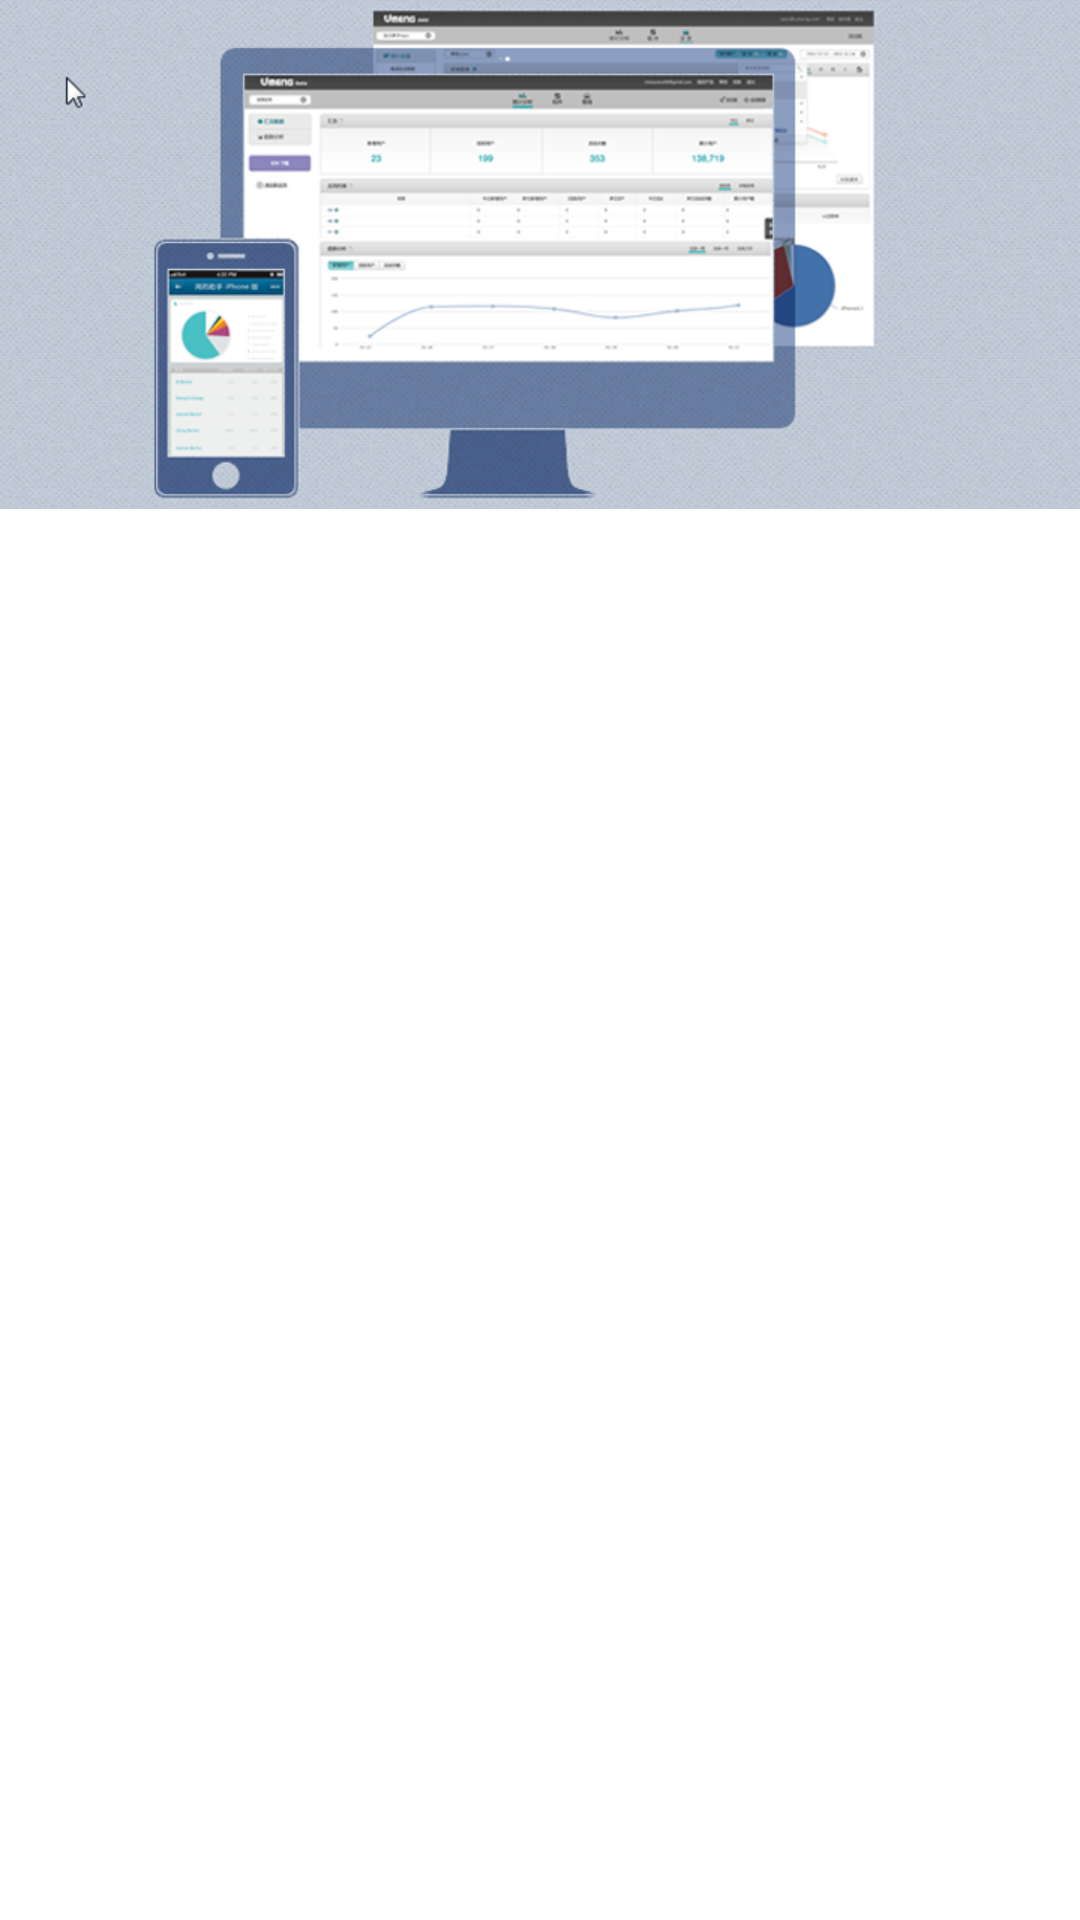

Here is an Android app screen rendered from its layout file. Give the layout XML and the strings, colors and styles it references.
<!-- AndroidManifest.xml: application theme ThemeActivity -->
<!-- res/layout/umeng_pager_item.xml -->
<RelativeLayout xmlns:android="http://schemas.android.com/apk/res/android"
    xmlns:tools="http://schemas.android.com/tools"
    android:layout_width="fill_parent"
    android:layout_height="wrap_content"
    tools:context=".UmengPage" >
    
	<ImageView android:id="@+id/view_item"
	    android:layout_width="fill_parent"
	    android:scaleType="fitXY"
	    android:layout_height="wrap_content"
	    android:src="@drawable/umeng_pager_pic_1"/>
</RelativeLayout>
<!-- resources referenced by this layout -->
<resources>
  <!-- drawable umeng_pager_pic_1: png bitmap (drawable-hdpi, 140557 bytes) -->
  <style name="ThemeActivity" mce_bogus="1">        
  	<item name="android:windowAnimationStyle">@style/AnimationActivity</item>        
  	<item name="android:windowNoTitle">true</item>      
  	</style>
  <style name="AnimationActivity" parent="@android:style/Animation.Activity" mce_bogus="1">    
  	<item name="android:activityOpenEnterAnimation">@anim/push_left_in</item>          
  	<item name="android:activityOpenExitAnimation">@anim/push_left_out</item>          
  	<item name="android:activityCloseEnterAnimation">@anim/push_right_in</item>   
  	<item name="android:activityCloseExitAnimation">@anim/push_right_out</item>      
  	</style>
</resources>
